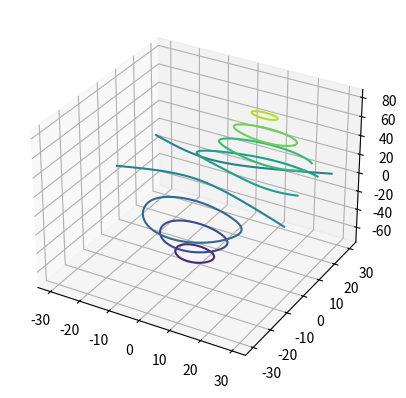

Write Python code to recreate this figure.
from mpl_toolkits.mplot3d import axes3d
import matplotlib.pyplot as plt

fig = plt.figure()
ax = fig.add_subplot(111, projection='3d')
X, Y, Z = axes3d.get_test_data(0.01)
cset = ax.contour(X, Y, Z)
ax.clabel(cset, fontsize=9, inline=1)

plt.show()